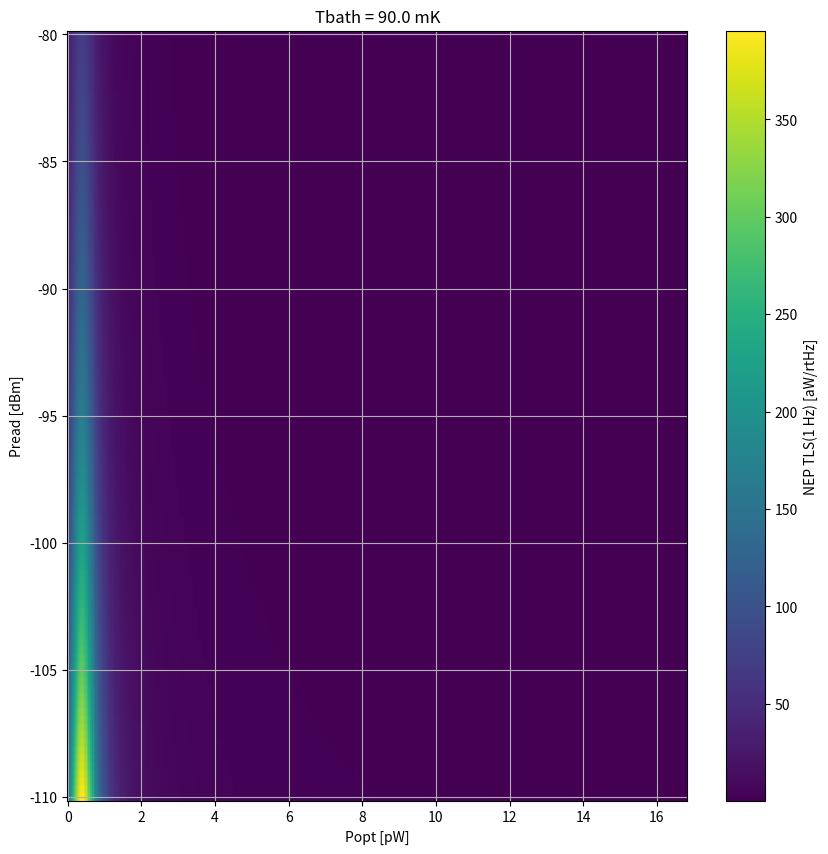
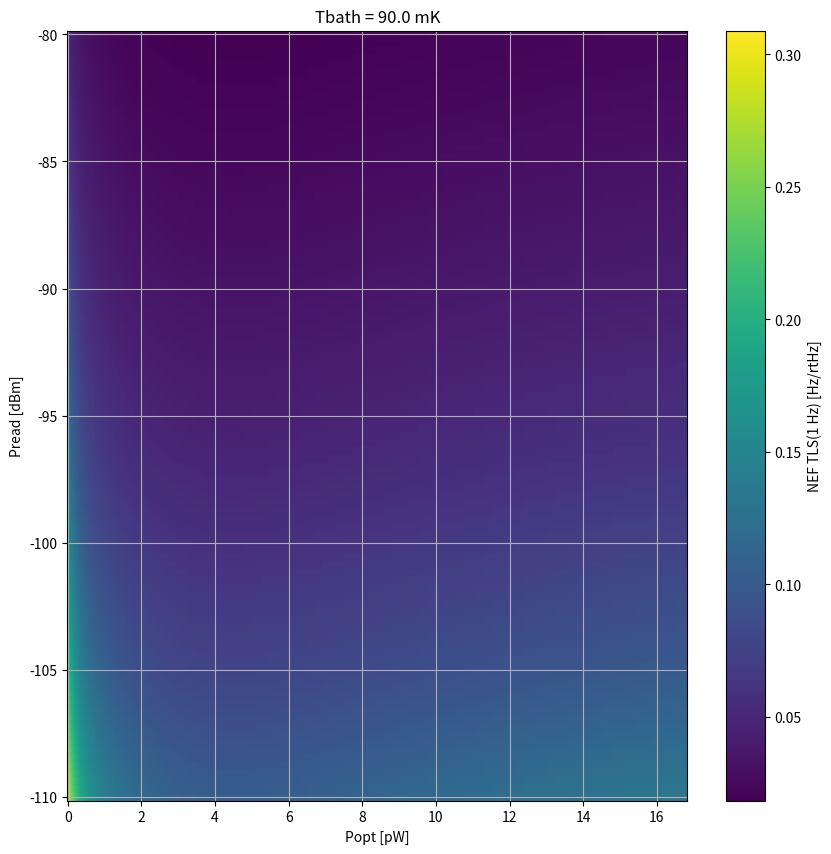
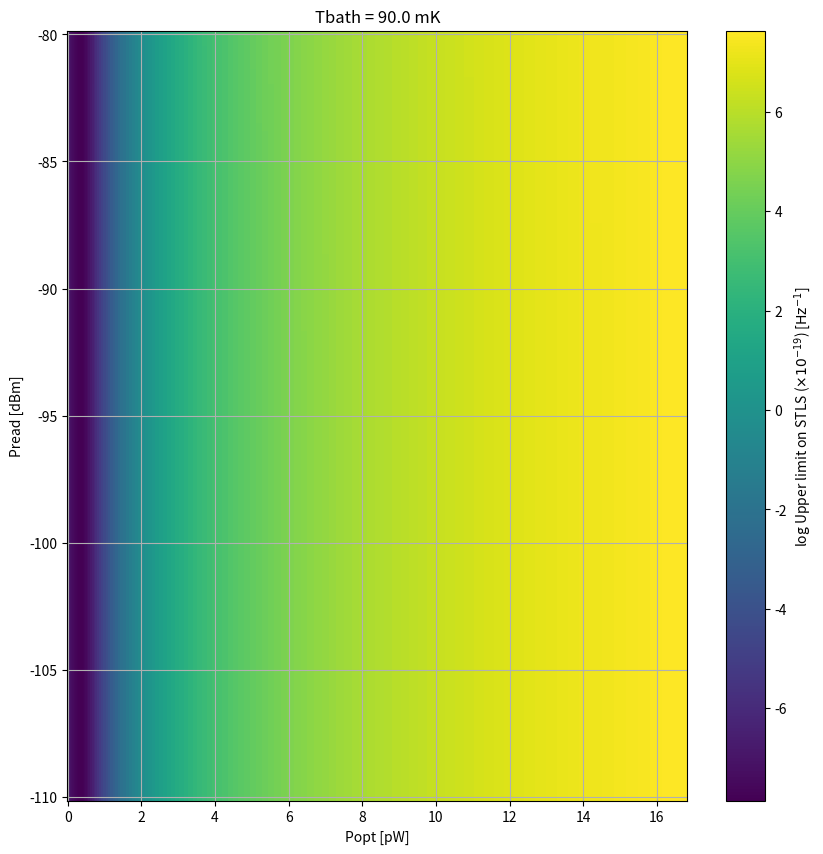
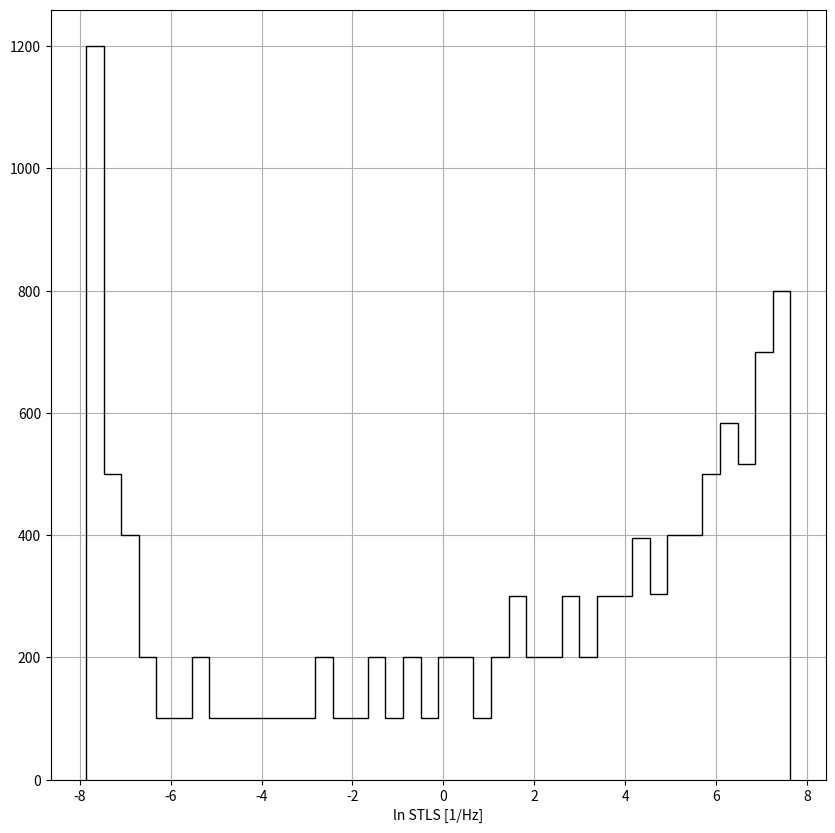

Write the Python code that produced these figures, in order.
#! /usr/bin/env python3

import numpy as np
from math import pi
import matplotlib.pyplot as plt
from scipy.special import iv, kn
from scipy.constants import h, k

K0 = lambda x: kn(0, x)
I0 = lambda x: iv(0, x)

nH = 1e-9
pF = 1e-12
MHz = 1e6
cm = 1e-2
g = 1e-3
mJ = 1e-3
pW = 1e-12
aW = 1e-18
tls_scale = 1e-19

makeplots = False
# Aluminum material properties
gamma = 1.35 * mJ#/mol/Kelvin**2
density = 2.7 * g/cm**3
A_r = 26.98 * g#/u.mol
N_0 = ((3 * (gamma * (density/A_r)))/(2*np.pi**2 * k**2))

Z0 = 50
L = 10*nH

# Rounds numbers to the nearest base
def roundto(num, base):
	return ((num // base) + ((num % base) > (base//2))) * base

def get_MB_Qi(T, f):
	Q_int = 3e7
	Tc = 1.4
	alpha = 0.5
	Delta = 1.764 * k * Tc
	eta = (h * f / (2 * k * T))
	S_1 = ((2/pi)*np.sqrt(2*Delta/(pi*k*T))* np.sinh(eta)*K0(eta))
	n_th = (2*N_0 * np.sqrt(2*pi* k * T* Delta)*np.exp(-Delta/(k*T)))
	Q_qp = ((2 * N_0 * Delta)/(alpha * S_1 * n_th))
	Q_i = 1./(1/Q_qp + 1./Q_int)

	return Q_i

def get_responsivity(fr, P, Tb, K, n, Qi, Tc=1.284):
	"""
	function: get_responsivity(fr, P, Tb, K, n, Qi, Tc=1.385)

	args: fr - resonance frequency in Hz
		   P - Power dissipated in the heater in W
		  Tb - Temperature of the bath
		   K - Conductance of the bolometer legs. In W/K^(n+1)
		   n - Leg exponent. Defined by P = K (T^(n+1) - Tb^(n+1))
		  Qi - Quality factor of the resonator
		  Tc - Superconducting transition temperature

	returns: responsivity in Hz/W
	"""
	MHz = 1e6
	pW = 1e-12
	eV = 1.6e-19 # Joules
	um = 1e-6
	N0 = 1.72e10/um**3/eV
	alpha_k = 0.378
	nu = fr

	T = (P/K + Tb**(n+1))**(1./(n + 1)) # island temperature
	G = K*(n+1)*T**n
	delta = 1.763*k*Tc
	kappa = 0.5 + delta/(k*T)
	q = (h*nu/2/k/T)
	nqp = 2*N0*np.sqrt(2*pi*delta*k*T)*np.exp(-delta/(k*T))
	S1 = 2/pi * np.sqrt(2*delta/(pi*k*T))*np.sinh(q)*K0(q)
	S2 = 1 + np.sqrt(2*delta/(pi*k*T))*np.exp(-q)*I0(q)
	beta = S2 / S1

	x = alpha_k * S2 * nqp / (4*N0*delta)
	S = (beta * kappa)/(2*Qi*G * T)

	return S, beta, kappa



def get_simulated_LC(Nfingers):
	C_sim = 0.05*Nfingers + 0.788
	L_sim = 6.1e-6*Nfingers**2 + 1e-3*Nfingers + 1.780
	return C_sim, L_sim


if __name__=="__main__":

	fr = 337.4
	n = 1.862
	K = 122*pW#/K^(n+1)
	nu = fr*MHz
	Tbath = 90e-3

	Ntemps = 115
	Npowers = 110

	temps = np.linspace(Tbath*1e3, 500, 115)*1e-3
	#Pread = -110 + 2*np.arange(16)
	Pread = np.linspace(-110, -80, 100)

	Ts, Pg = np.meshgrid(temps, Pread)
	Ps = 1e-3*10**(Pg/10)

	#T = 380e-3
	Pthermal = K*(Ts**(n+1) - Tbath**(n+1))
	Qi = get_MB_Qi(Ts, fr*MHz)
	wr = 2*pi*nu
	Qc = 15346
	Qr = 1./(1./Qc + 1./Qi)
	E = (2*Qr**2/Qc)*(Ps/wr)

	Ptotal = Pthermal + Ps*(2*Qr**2/Qc/Qi)
	N = E/(h*nu) #Microwave photon number

	responsivity, beta, kappa = get_responsivity(nu, Ptotal, temps, K, n, Qi, Tc=1.284)
	chi_ph = (n+1)/(2*n+3) * ((Tbath/temps)**(2*n+3)-1)/((Tbath/temps)**(n+1) - 1)
	G = (n+1)*K*temps**n
	#upperTLSlimit = 4*(n+1)*chi_ph*responsivity**2*(k*temps)*Pthermal
	upperTLSlimit = chi_ph*beta**2*kappa**2*k/(Qi**2*G)
	print (chi_ph)
	print (beta)
	print (kappa)
	print (Qi)
	Atls = 1.2e-17
	# I want the noise at 1 Hz
	nu1 = 1
	nu2 = 1e3
	T2 = 120e-3
	beta = 2.0
	Stls = Atls/np.sqrt(N)*(nu1/nu2)**(-0.5)*(temps/T2)**(-beta)
	NEFtls = nu*np.sqrt(Stls)
	NEPtls = np.sqrt(Stls)/responsivity

	fig, ax = plt.subplots(figsize=(10,10))
	#img = ax.pcolormesh(Pthermal/pW, Pg, np.log(NEPtls/aW), cmap="viridis")
	img = ax.pcolormesh(Pthermal/pW, Pg, NEPtls/aW, cmap="viridis")
	ax.set_xlabel('Popt [pW]')
	ax.set_ylabel('Pread [dBm]')
	ax.grid()
	ax.set_title("Tbath = %1.1f mK"%(Tbath*1e3))
	fig.colorbar(img, label='NEP TLS(1 Hz) [aW/rtHz]')
	plt.show()

	fig, ax = plt.subplots(figsize=(10,10))
	#img = ax.pcolormesh(Pthermal/pW, Pg, np.log(NEPtls/aW), cmap="viridis")
	img = ax.pcolormesh(Pthermal/pW, Pg, NEFtls, cmap="viridis")
	ax.set_xlabel('Popt [pW]')
	ax.set_ylabel('Pread [dBm]')
	ax.grid()
	ax.set_title("Tbath = %1.1f mK"%(Tbath*1e3))
	fig.colorbar(img, label='NEF TLS(1 Hz) [Hz/rtHz]')
	plt.show()

	fig, ax = plt.subplots(figsize=(10,10))
	img = ax.pcolormesh(Pthermal/pW, Pg, np.log(upperTLSlimit/tls_scale), cmap="viridis")
	ax.set_xlabel('Popt [pW]')
	ax.set_ylabel('Pread [dBm]')
	ax.grid()
	ax.set_title(r"Tbath = %1.1f mK"%(Tbath*1e3))
	fig.colorbar(img, label=r'log Upper limit on STLS ($\times 10^{-19}$) [$\mathrm{Hz}^{-1}$]')
	plt.show()

	# Let's make the TLS NEP histogram just for kicks
	fig, ax = plt.subplots(figsize=(10,10))
	ax.hist(np.log(upperTLSlimit/tls_scale).flatten(), bins=40, color='k',\
		density=False, histtype='step')
	ax.set_xlabel('ln STLS [1/Hz]')
	ax.grid()
	plt.show()
	exit()



	#C = 1./(wr**2*L)
	#C_branch = 0.11 * pF
	#N = 10
	#C_load = C_branch * N
	#Zin = Z0
	#Zout = 1/(1./Z0 + 1j*wr*C_load)
	#CC = np.sqrt((2*C)/(Qi*Z0*wr))
	#y = wr * CC * Z0
	#Gprime = (wr*CC*Zin*y/(Zin + Zout)) - (1j*wr*CC*Zin**2*y**2)/(Zin + Zout)**2
	#dQe = Gprime/(wr*C)
	#Qe = 1/dQe
	#Qc = 1./np.real(dQe)
	#print (Qc)
	#phi_c = np.arctan2(dQe.imag, dQe.real)
	#print (phi_c)
	exit()
	#print (Qc)
	#print (phi_c*180/pi)
	#Qc = (C*pF)/(0.5*Z0*wr*(CC*pF/2)**2)
	Qr = 1./(1./Qc + 1./Qi)
	#chi_c = 4*Qr**2/Qi/Qc/np.cos(phi_c)
	#chi_c = 4*np.abs(Qe)*Qi/(Qi*np.cos(phi_c) + np.abs(Qe))**2
	chi_c = 4*Qc*Qi/(Qi + Qc)**2#/np.cos(phi_c)

	plt.figure()
	plt.scatter(np.arange(N), chi_c)
	plt.xlabel('Resonator Index')
	plt.ylabel('Coupling Efficiency chi_c')
	plt.grid()
	plt.savefig('opticalTKID_coupling_efficiency.png')
	plt.close()
	dQr = 1/Qr

	if makeplots:
		for i in range(N):
			frequency = np.linspace(-1.0, 1.0, 1000) + fr[i]
			x = (frequency - fr[i])/fr[i]
			S21 = 1 - dQe[i]/(dQr[i] + 1j * 2 * x)
			label = 'Qr=%d Qi=%d\nQc=%d phi_c=%1.3fdeg'%(Qr[i], Qi[i], Qc[i],
					phi_c[i]*180/pi)
			S21dB = 10*np.log10(np.abs(S21))


			plt.figure(i)
			plt.plot(frequency, S21dB, 'b', label=label)
			plt.xlabel('Frequency [MHz]')
			plt.ylabel('|S21|')
			plt.legend(loc='center right')
			plt.grid()
			plt.savefig("reso_%1.3fMHz_S21.png"%fr[i])
			plt.close()

			plt.figure(i + 250)
			plt.plot(S21.real, S21.imag, 'b', label=label)
			plt.xlabel('I')
			plt.ylabel('Q')
			plt.legend(loc='center right')
			plt.grid()
			plt.axis('square')
			plt.savefig("reso_%1.3fMHz_IQ.png"%fr[i])
			plt.close()

	print ("Total Coupling Capacitance Needed ", CC/pF)
	CC *= 2 #Needed because we have 2 coupling capacitors in series
	# I want to pick the largest capacitor as the base IDC and then design blade
	# cells to create the other capacitors
	Cmain = np.max(C)
	print (C/pF)

	# Want to determine the number of fingers for this capacitor structure.
	Nfingers, capfrac = cap.getnumfingers(Cmain)
	print ("Expected number of fingers is ", Nfingers)
	print ("Expected number of fractional fingers is ", capfrac)

	cap.set_dimensions(trace_width, gap_width,
			finger_length, finger_gap, Nfingers, contact_width)
	C_actual = cap.capacitance()/pF
	print ("The expected capacitance of the structure is %1.3f pF"%C_actual)
	print ("Width/height: (%1.3f, %1.3f) um"%(cap.width, cap.height))

	cap.layer = 0
	cap.cellname = 'Cap'
	capcell = cap.draw()
	cap_cell = gdspy.Cell('Cap_%1.0fMHz'%fr[0])
	cref = gdspy.CellReference(capcell, rotation=90)
	cap_cell.add(cref)

	print ("Target coupling capacitance", CC/pF)
	print ("Actual coupling capacitance", coupcap.capacitance()/pF)

	# Quick comparison between the design here and the predictions from sonnet
	# simulations of the capacitor structures.
	C_sim, L_par = get_simulated_LC(Nfingers - np.array(coarse_blades))
	L_total = L + L_par*nH
	C_sim *= pF
	wr = 1./np.sqrt(L_total * C_sim)
	fr = wr/2/pi/MHz
	print (fr)
	C_branch = 0.11 * pF
	C_load = C_branch * N
	Zin = Z0
	Zout = 1/(1./Z0 + 1j*wr*C_load)
	Cc = np.sqrt((2*C)/(Qi*Z0*wr))
	y = wr * Cc * Z0
	Gprime = (wr*Cc*Zin*y/(Zin + Zout)) - (1j*wr*Cc*Zin**2*y**2)/(Zin + Zout)**2
	dQe = Gprime/(wr*C_sim)
	Qe = 1/dQe
	Qc = 1./np.real(dQe)
	phi_c = np.arctan2(dQe.imag, dQe.real)
	print (Qc)
	print (phi_c*180/pi)
	#Qc = (C*pF)/(0.5*Z0*wr*(CC*pF/2)**2)
	Qr = 1./(1./Qc + 1./Qi)
	#chi_c = 4*Qr**2/Qi/Qc/np.cos(phi_c)
	#chi_c = 4*np.abs(Qe)*Qi/(Qi*np.cos(phi_c) + np.abs(Qe))**2
	chi_c = 4*Qc*Qi/(Qi + Qc)**2#/np.cos(phi_c)
	print (chi_c)

	exit()












